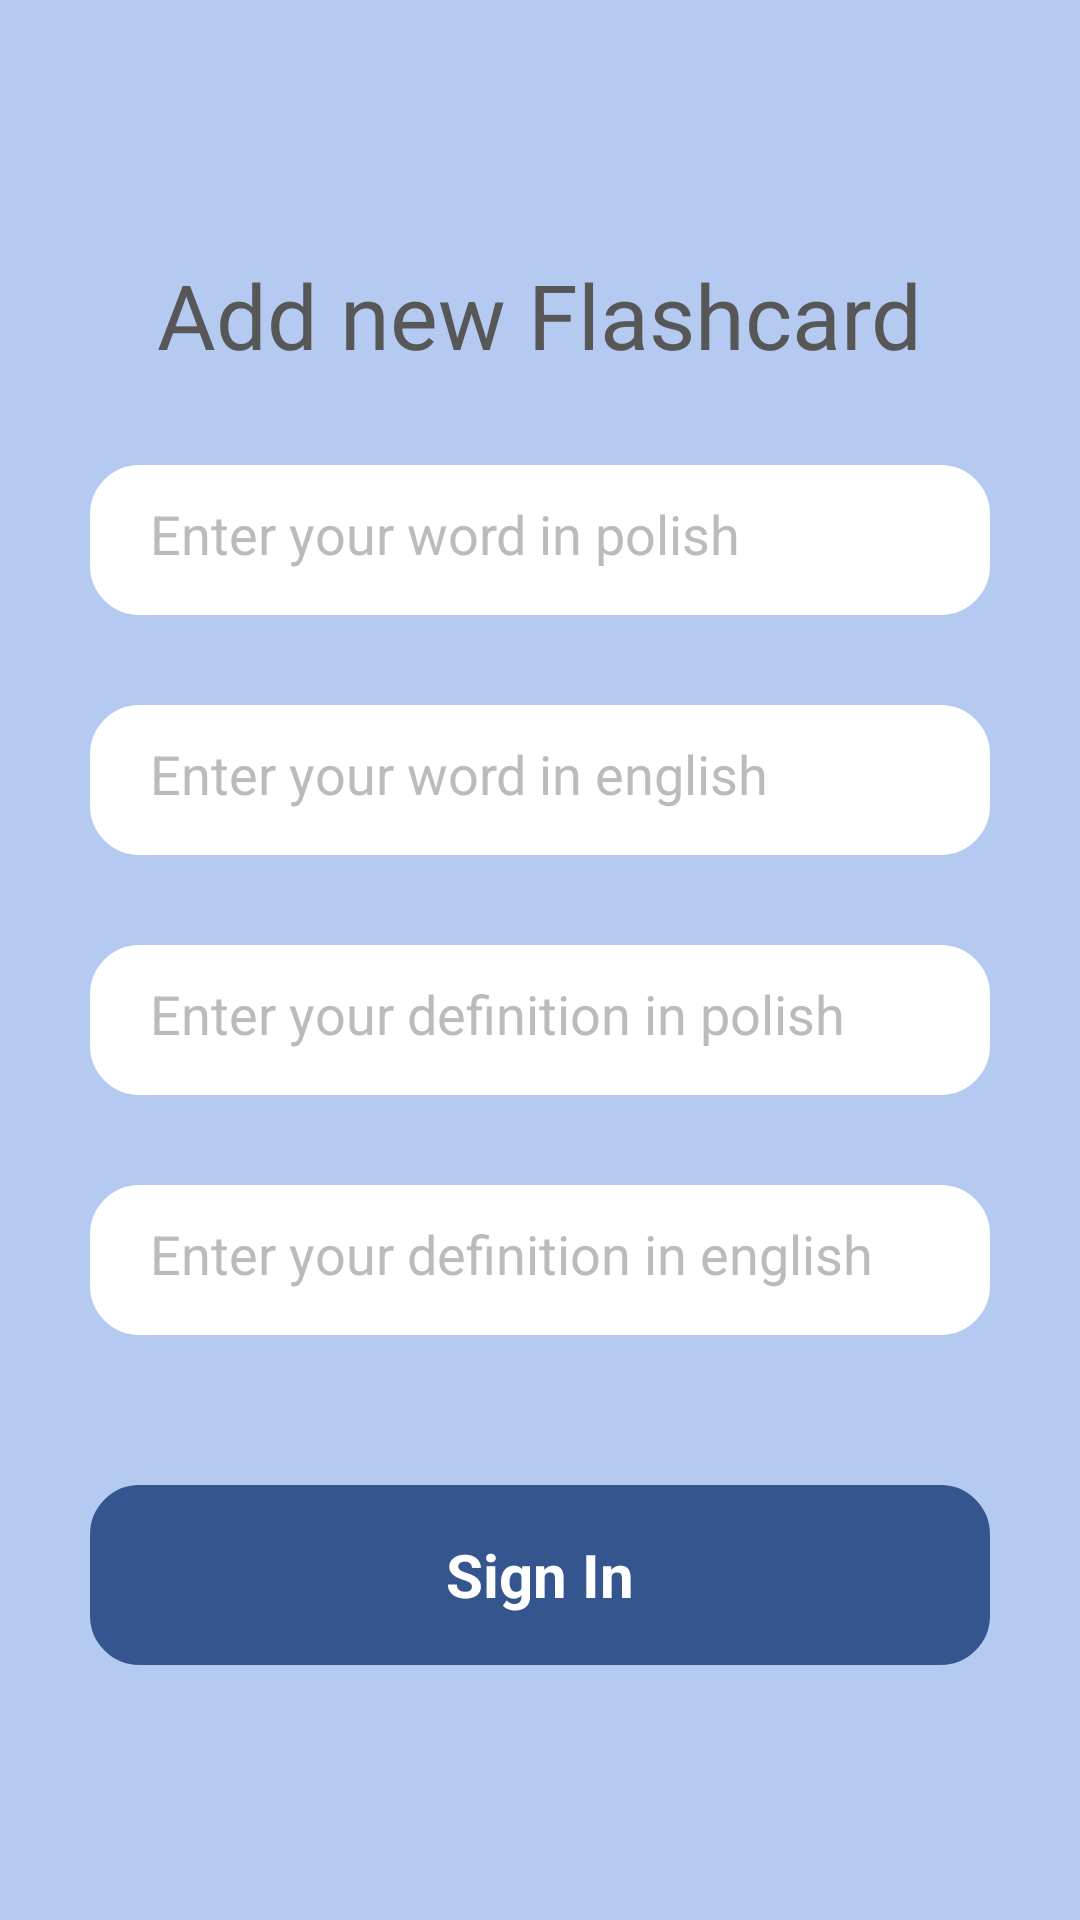

Layout XML and referenced resources for this Android screen:
<!-- AndroidManifest.xml: application theme Theme.LearnWordsApp -->
<!-- res/layout/activity_your_flashcard_new.xml -->
<?xml version="1.0" encoding="utf-8"?>
<LinearLayout xmlns:android="http://schemas.android.com/apk/res/android"
    android:layout_width="match_parent"
    android:layout_height="match_parent"
    android:background="@color/backgroundBlue"
    android:gravity="center"
    android:orientation="vertical"
    android:paddingHorizontal="30sp">

    <TextView
        android:layout_width="wrap_content"
        android:layout_height="wrap_content"
        android:text="@string/your_flashcards_new_title"
        android:textColor="@color/darkGray"
        android:textSize="30sp" />

    <RelativeLayout
        android:layout_width="match_parent"
        android:layout_height="wrap_content"
        android:layout_marginTop="30sp">

        <EditText
            android:id="@+id/et_polishword"
            android:layout_width="match_parent"
            android:layout_height="50sp"
            android:background="@drawable/shape"
            android:hint="@string/word_polish"
            android:paddingVertical="15sp"
            android:paddingStart="20sp"
            android:textColor="@color/white"
            android:textColorHint="@color/lightGray" />

    </RelativeLayout>

    <RelativeLayout
        android:layout_width="match_parent"
        android:layout_height="wrap_content"
        android:layout_marginTop="30sp">

        <EditText
            android:id="@+id/et_englishword"
            android:layout_width="match_parent"
            android:layout_height="50sp"
            android:background="@drawable/shape"
            android:hint="@string/word_english"
            android:paddingVertical="15sp"
            android:paddingStart="20sp"
            android:textColor="@color/white"
            android:textColorHint="@color/lightGray" />

    </RelativeLayout>

    <RelativeLayout
        android:layout_width="match_parent"
        android:layout_height="wrap_content"
        android:layout_marginTop="30sp">

        <EditText
            android:id="@+id/et_polishdef"
            android:layout_width="match_parent"
            android:layout_height="50sp"
            android:background="@drawable/shape"
            android:hint="@string/definition_polish"
            android:paddingVertical="15sp"
            android:paddingStart="20sp"
            android:textColor="@color/white"
            android:textColorHint="@color/lightGray" />

    </RelativeLayout>

    <RelativeLayout
        android:layout_width="match_parent"
        android:layout_height="wrap_content"
        android:layout_marginTop="30sp">

        <EditText
            android:id="@+id/et_englishdef"
            android:layout_width="match_parent"
            android:layout_height="50sp"
            android:background="@drawable/shape"
            android:hint="@string/definition_english"
            android:paddingVertical="15sp"
            android:paddingStart="20sp"
            android:textColor="@color/white"
            android:textColorHint="@color/lightGray" />

    </RelativeLayout>

    <LinearLayout
        android:layout_width="match_parent"
        android:layout_height="60sp"
        android:layout_marginTop="50sp"
        android:background="@drawable/shape2"
        android:backgroundTint="@color/darkBlue"
        android:gravity="center"
        android:orientation="horizontal">

        <TextView
            android:layout_width="wrap_content"
            android:layout_height="wrap_content"
            android:layout_gravity="center"
            android:text="@string/sign_in"
            android:textColor="@color/white"
            android:textSize="20sp"
            android:textStyle="bold" />
    </LinearLayout>

</LinearLayout>
<!-- resources referenced by this layout -->
<resources>
  <color name="backgroundBlue">#B5CAF1</color>
  <color name="darkBlue">#35558E</color>
  <color name="darkGray">#575757</color>
  <color name="lightGray">#BCBBBB</color>
  <color name="white">#FFFFFF</color>
  <!-- drawable shape (drawable) -->
  <?xml version="1.0" encoding="utf-8"?>
  <shape xmlns:android="http://schemas.android.com/apk/res/android"
      android:shape="rectangle">
  
      <stroke
          android:width="3sp"
          android:color="@color/white" />
      <corners android:radius="15sp" />
      <solid android:color="@color/white" />
  
  </shape>
  <!-- drawable shape2 (drawable) -->
  <?xml version="1.0" encoding="utf-8"?>
  <shape xmlns:android="http://schemas.android.com/apk/res/android"
      android:shape="rectangle">
  
      <stroke
          android:width="3sp"
          android:color="@color/lightMint" />
      <corners android:radius="15sp" />
      <solid android:color="@color/lightMint" />
  
  </shape>
  <string name="definition_english">Enter your definition in english</string>
  <string name="definition_polish">Enter your definition in polish</string>
  <string name="sign_in">Sign In</string>
  <string name="word_english">Enter your word in english</string>
  <string name="word_polish">Enter your word in polish</string>
  <string name="your_flashcards_new_title">Add new Flashcard</string>
  <style name="Theme.LearnWordsApp" parent="Theme.MaterialComponents.DayNight.NoActionBar">
          
  
  
          <item name="colorOnPrimary">@color/backgroundWhite</item>
          
  
  
  
          
          <item name="android:navigationBarColor">@color/backgroundWhite</item>
          <item name="android:statusBarColor" tools:targetApi="l">?attr/colorOnBackground</item>
          
      </style>
  <color name="lightMint">#51BFA6</color>
  <color name="backgroundWhite">#FFFFFF</color>
</resources>
